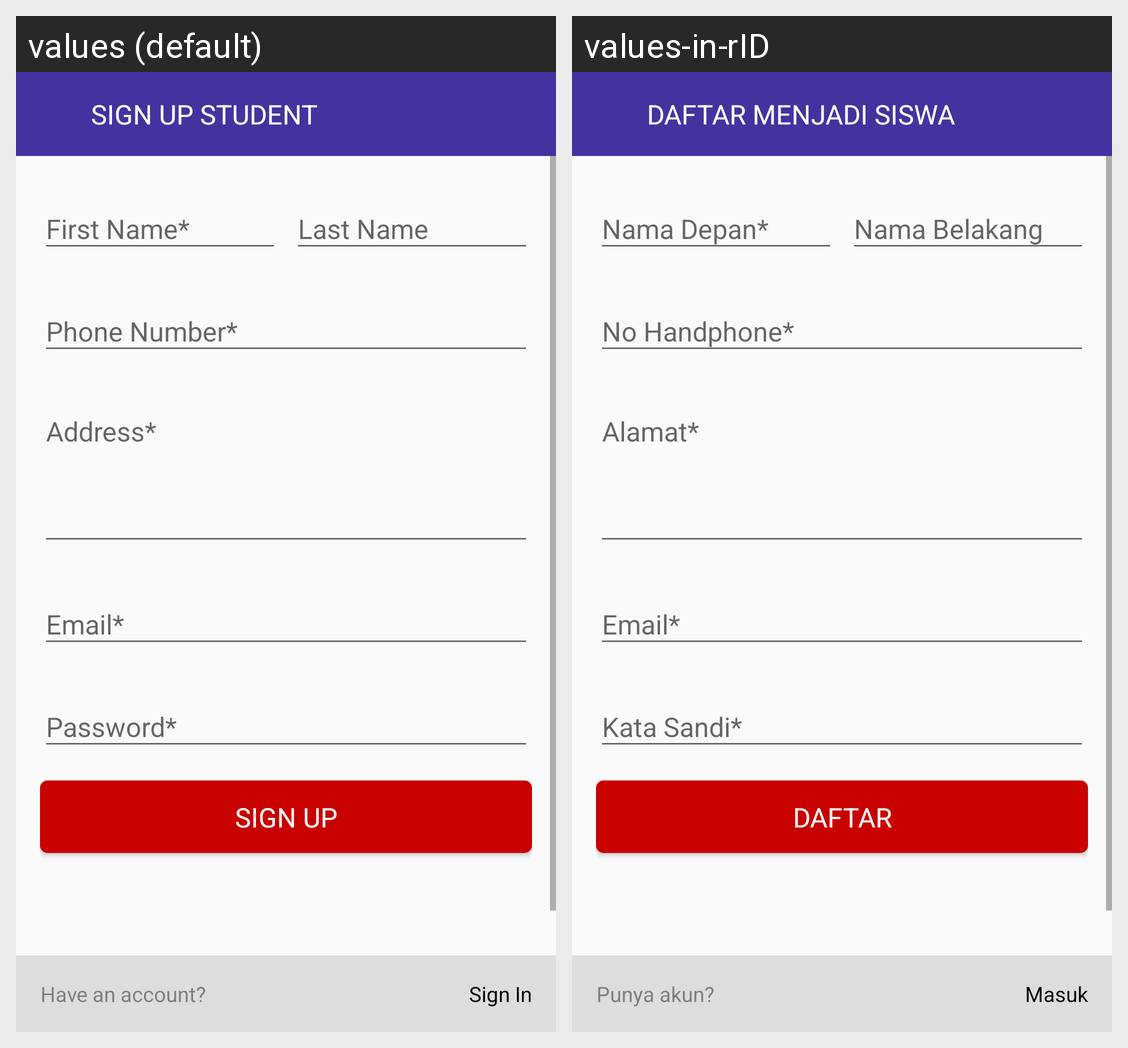

For this localized Android screen grid, give each drawn string resource with its value in every locale shown.
Android screen res/layout/activity_sign_up_student.xml rendered under 2 locales, left to right: values (default), values-in-rID. Device: Nexus 5 (rendered at 1080×1920; each locale shown at half size, 540×960, under a caption strip naming it); theme AppTheme.NoActionBar.
Strings drawn on this screen, with the default value and each locale's value (text and hints the layout hard-codes, and strings that could not be matched under every locale, appear in the picture but are not listed):

action_signup_student
  values: Sign Up Student
  values-in-rID: Daftar Menjadi Siswa

have_an_account
  values: Have an account?
  values-in-rID: Punya akun?

action_signin
  values: Sign In
  values-in-rID: Masuk

action_signup
  values: Sign Up
  values-in-rID: Daftar
